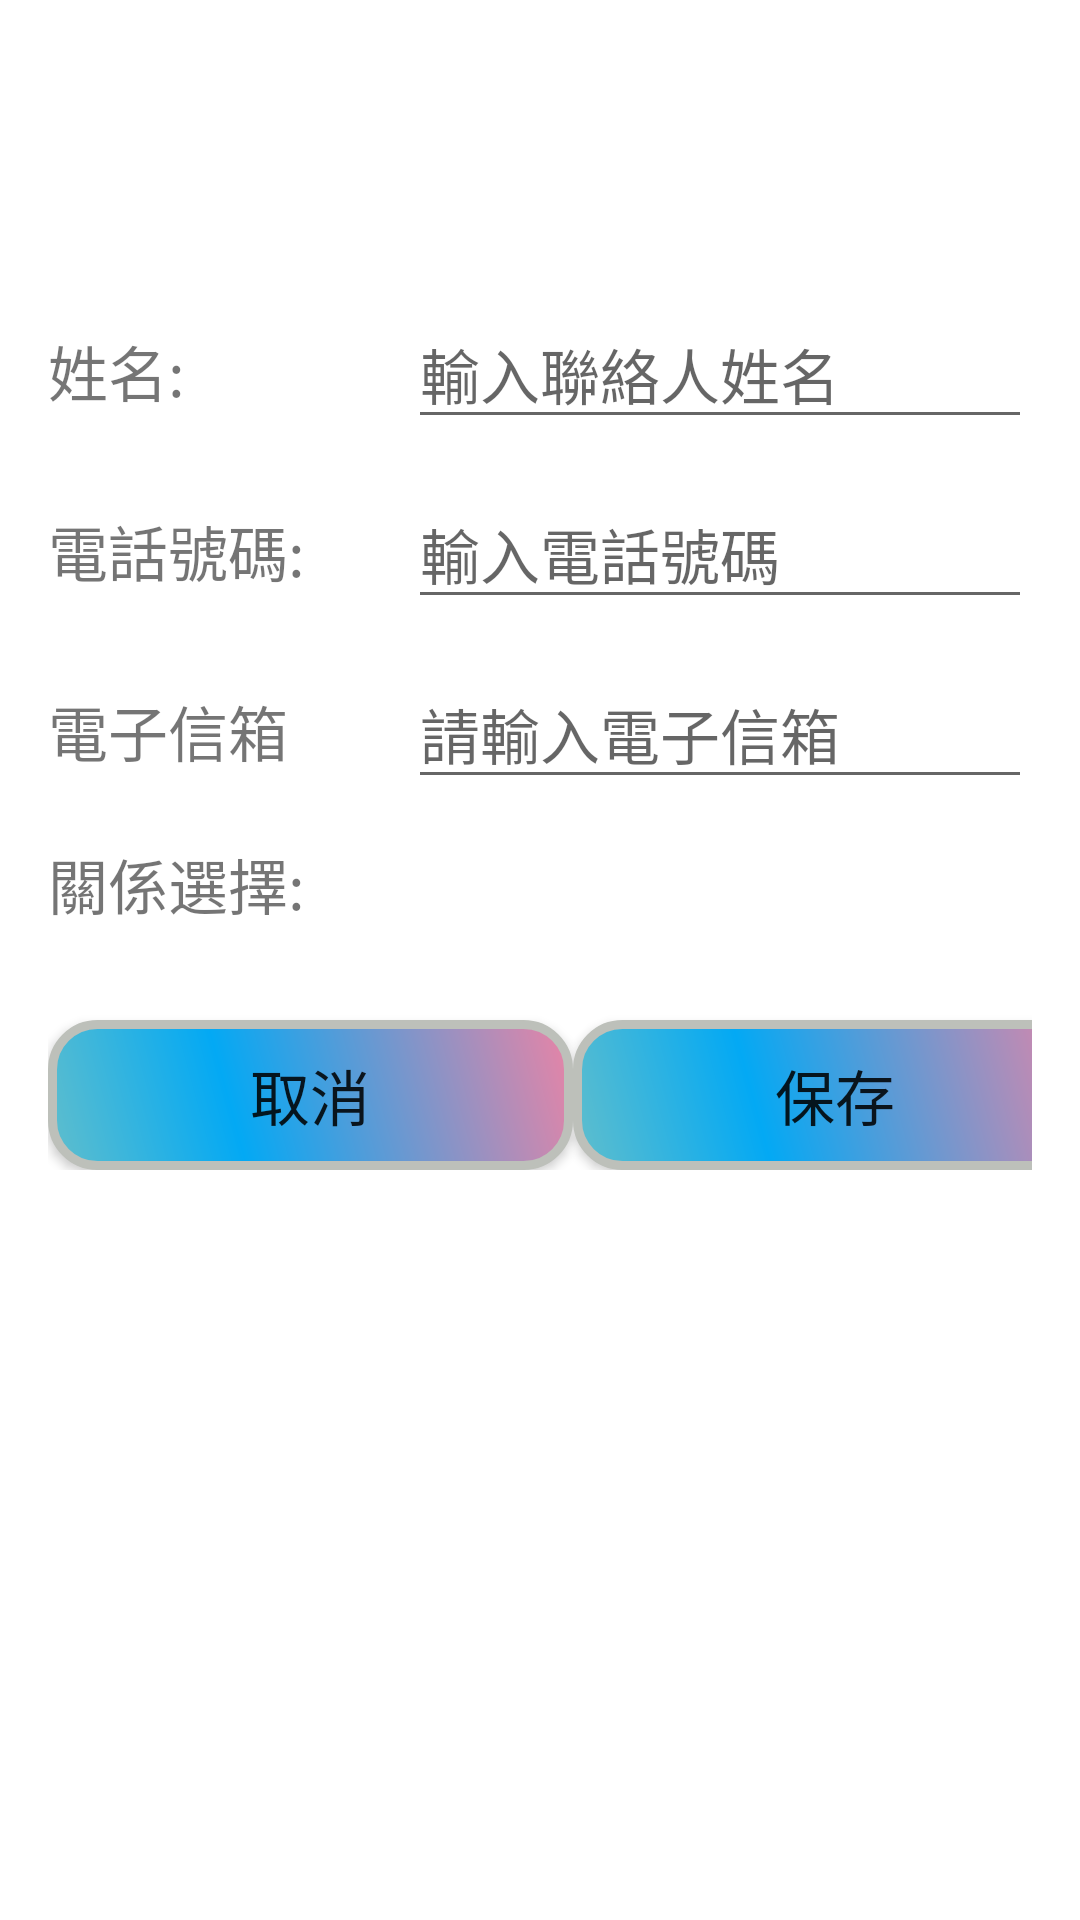

Produce the Android XML layout that renders to this screen, including the resource entries it uses.
<!-- AndroidManifest.xml: application theme Theme.MyApplication -->
<!-- res/layout/fragment_contact_update.xml -->
<?xml version="1.0" encoding="utf-8"?>
<FrameLayout
	xmlns:android="http://schemas.android.com/apk/res/android"
	xmlns:tools="http://schemas.android.com/tools"
	xmlns:app="http://schemas.android.com/apk/res-auto"
	android:layout_width="match_parent"
	android:layout_height="match_parent"
	tools:context=".ui.emergency.Contact_updateFragment">

	<LinearLayout
		android:layout_width="match_parent"
		android:layout_height="wrap_content"
		android:layout_marginTop="60dp"
		android:orientation="vertical"
		android:padding="16dp"
		app:layout_constraintTop_toTopOf="parent"
		tools:ignore="UselessParent">

		<ImageView
			android:id="@+id/image_emergency"
			android:layout_width="380dp"
			android:layout_height="wrap_content"
			android:layout_centerHorizontal="true"
			android:layout_marginBottom="24dp"
			android:src="@drawable/menu_emergency"
			tools:ignore="ContentDescription,ObsoleteLayoutParam" />

		<LinearLayout
			android:layout_width="match_parent"
			android:layout_height="60dp"
			android:orientation="horizontal">

			<TextView
				android:layout_width="120dp"
				android:layout_height="wrap_content"
				android:textSize="20sp"
				android:text="@string/Name"
				tools:ignore="HardcodedText" />

			<EditText
				android:id="@+id/edit_emergency_name"
				android:layout_width="match_parent"
				android:layout_height="wrap_content"
				android:textSize="20sp"
				android:hint="@string/Enter_name"
				android:imeOptions="actionNext"
				android:inputType="text"
				tools:ignore="Autofill,HardcodedText,TextFields" />
		</LinearLayout>

		<LinearLayout
			android:layout_width="match_parent"
			android:layout_height="60dp"
			android:orientation="horizontal">

			<TextView
				android:layout_width="120dp"
				android:layout_height="wrap_content"
				android:textSize="20sp"
				android:text="@string/phone_number"
				tools:ignore="HardcodedText"/>

			<EditText
				android:id="@+id/editTextPhone"
				android:layout_width="match_parent"
				android:layout_height="wrap_content"
				android:textSize="20sp"
				android:hint="@string/Enter_phone_number"
				android:inputType="phone"
				tools:ignore="Autofill,HardcodedText,TextFields"/>

		</LinearLayout>

		<LinearLayout
			android:layout_width="match_parent"
			android:layout_height="60dp"
			android:orientation="horizontal">

			<TextView
				android:layout_width="120dp"
				android:layout_height="wrap_content"
				android:textSize="20sp"
				android:text="電子信箱"
				tools:ignore="HardcodedText" />

			<EditText
				android:id="@+id/editTextEmail"
				android:layout_width="match_parent"
				android:layout_height="wrap_content"
				android:textSize="20sp"
				android:hint="請輸入電子信箱"
				android:imeOptions="actionSend"
				android:inputType="textEmailAddress"
				tools:ignore="Autofill,HardcodedText,TextFields" />
		</LinearLayout>

		
		<LinearLayout
			android:layout_width="match_parent"
			android:layout_height="wrap_content"
			android:orientation="horizontal">

			<TextView
				android:layout_width="120dp"
				android:layout_height="wrap_content"
				android:textSize="20sp"
				android:text="@string/relation"
				android:layout_marginStart="0dp"
				tools:ignore="HardcodedText" />

			<Spinner
				android:id="@+id/spinnerContact"
				android:layout_width="257dp"
				android:layout_height="50dp"
				android:layout_marginStart="0dp"
				android:layout_marginTop="0dp"
				android:layout_marginEnd="16dp" />
		</LinearLayout>

		<LinearLayout
			android:layout_width="match_parent"
			android:layout_height="60dp"
			android:orientation="horizontal">

			<Button
				android:id="@+id/buttonCancel"
				android:layout_width="175dp"
				android:layout_height="wrap_content"
				android:layout_marginTop="10dp"
				android:background="@drawable/color"
				android:text="@string/delete"
				android:textSize="20sp"
				tools:ignore="HardcodedText" />

			<Button
				android:id="@+id/buttonSave"
				android:layout_width="175dp"
				android:layout_height="wrap_content"
				android:layout_marginTop="10dp"
				android:background="@drawable/color"
				android:text="@string/save"
				android:textSize="20sp"
				tools:ignore="HardcodedText" />
		</LinearLayout>
	</LinearLayout>
</FrameLayout>
<!-- resources referenced by this layout -->
<resources>
  <!-- drawable color (drawable) -->
  <?xml version="1.0" encoding="utf-8"?>
  <shape xmlns:android="http://schemas.android.com/apk/res/android"
  
      android:shape="rectangle" >
      <corners
          android:radius="15dp"
          />
      <gradient
          android:angle="45"
          android:centerX="35%"
          android:centerColor="#03A9F4"
          android:startColor="#60BECC"
          android:endColor="#E884A6"
          android:type="linear"
          />
      <padding
          android:left="0dp"
          android:top="0dp"
          android:right="0dp"
          android:bottom="0dp"
          />
      <size
          android:width="250dp"
          android:height="50dp"
          />
      <stroke
          android:width="3dp"
          android:color="#BDC0BA"
          />
  </shape>
  <string name="Enter_name">輸入聯絡人姓名</string>
  <string name="Enter_phone_number">輸入電話號碼</string>
  <string name="Name">姓名:</string>
  <string name="delete">取消</string>
  <string name="phone_number">電話號碼:</string>
  <string name="relation">關係選擇:</string>
  <string name="save">保存</string>
  <style name="Theme.MyApplication" parent="Theme.MaterialComponents.DayNight.DarkActionBar">
  		
  		<item name="colorPrimary">@color/purple_500</item>
  		<item name="colorPrimaryVariant">@color/purple_700</item>
  		<item name="colorOnPrimary">@color/white</item>
  		
  		<item name="colorSecondary">@color/teal_200</item>
  		<item name="colorSecondaryVariant">@color/teal_700</item>
  		<item name="colorOnSecondary">@color/black</item>
  		
  		<item name="android:statusBarColor">?attr/colorPrimaryVariant</item>
  		
  	</style>
  <color name="purple_500">#FF6200EE</color>
  <color name="purple_700">#FF3700B3</color>
  <color name="white">#FFFFFFFF</color>
  <color name="teal_200">#FF03DAC5</color>
  <color name="teal_700">#FF018786</color>
  <color name="black">#FF000000</color>
</resources>
